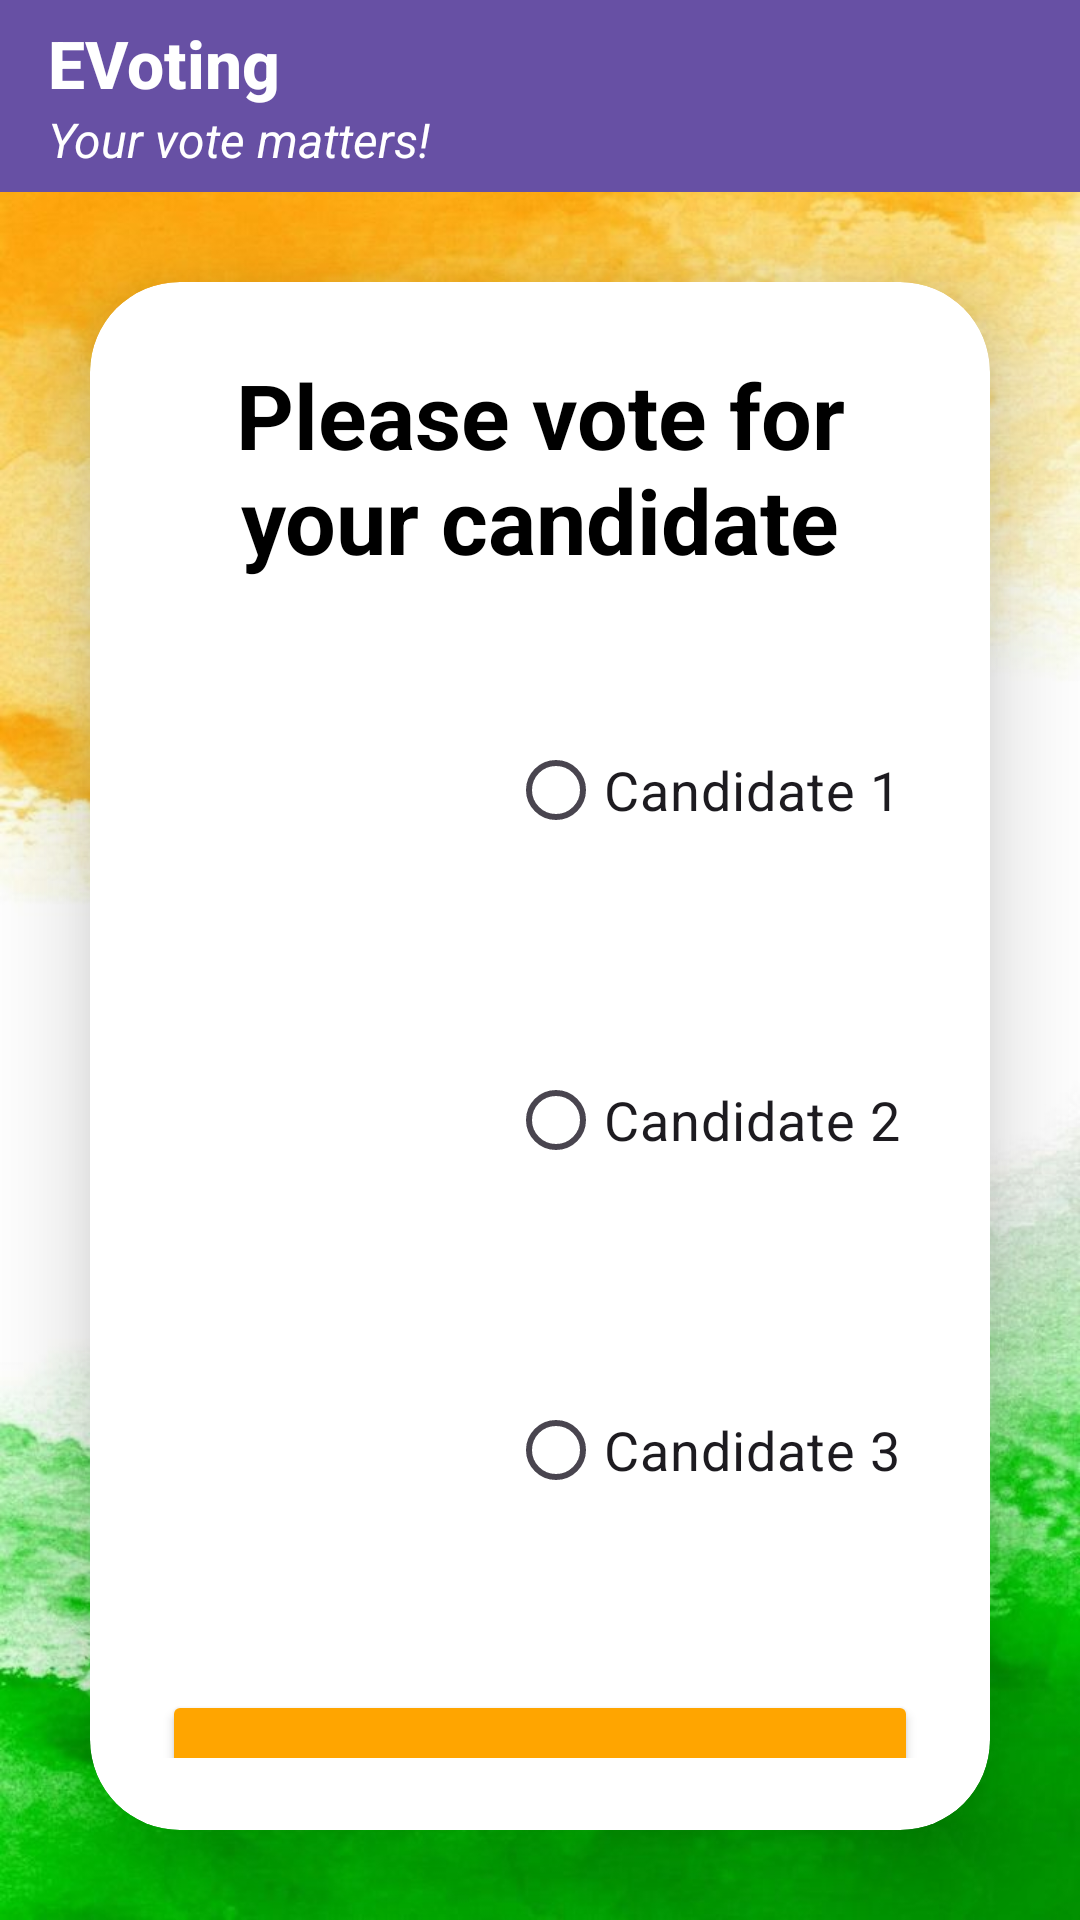

Produce the Android XML layout that renders to this screen, including the resource entries it uses.
<!-- AndroidManifest.xml: application theme Theme.E_voting_system -->
<!-- res/layout/activity_main_screen.xml -->
<?xml version="1.0" encoding="utf-8"?>
<LinearLayout
    xmlns:android="http://schemas.android.com/apk/res/android"
    xmlns:app="http://schemas.android.com/apk/res-auto"
    xmlns:tools="http://schemas.android.com/tools"
    android:id="@+id/main"
    android:layout_width="match_parent"
    android:layout_height="match_parent"
    android:orientation="vertical"
    android:gravity="center"
    android:background="@drawable/ind"
    tools:context=".EvotingActivity">

    
    <androidx.appcompat.widget.Toolbar
        android:id="@+id/toolbar"
        android:layout_width="match_parent"
        android:layout_height="wrap_content"
        android:background="?attr/colorPrimary"
        android:elevation="8dp"
        android:theme="@style/ThemeOverlay.AppCompat.ActionBar"
        app:title="EVoting"
        app:subtitle="Your vote matters!"
        app:titleTextColor="@android:color/white"
        app:subtitleTextColor="@android:color/white"
        app:titleTextAppearance="@style/AppBarTitleText"
        app:subtitleTextAppearance="@style/AppBarSubtitleText" />

    <androidx.cardview.widget.CardView
        android:layout_width="match_parent"
        android:layout_height="wrap_content"
        android:layout_margin="30dp"
        app:cardCornerRadius="30dp"
        app:cardElevation="20dp"
        android:background="@drawable/custom_edittext">

        <LinearLayout
            android:layout_width="match_parent"
            android:layout_height="wrap_content"
            android:orientation="vertical"
            android:layout_gravity="center_horizontal"
            android:padding="24dp">

            <TextView
                android:id="@+id/vote_prompt"
                android:layout_width="match_parent"
                android:layout_height="wrap_content"
                android:gravity="center"
                android:textSize="30sp"
                android:textAlignment="center"
                android:textStyle="bold"
                android:textColor="@color/black"
                android:text="Please vote for your candidate" />

            
            <LinearLayout
                android:layout_width="match_parent"
                android:layout_height="wrap_content"
                android:orientation="vertical"
                android:gravity="center"
                android:layout_marginTop="20dp">

                <RadioGroup
                    android:id="@+id/candidate_group"
                    android:layout_width="wrap_content"
                    android:layout_height="wrap_content"
                    android:orientation="vertical"
                    android:gravity="center">

                    
                    <LinearLayout
                        android:layout_width="wrap_content"
                        android:layout_height="wrap_content"
                        android:orientation="horizontal"
                        android:gravity="center"
                        android:layout_marginBottom="10dp">

                        <ImageView
                            android:layout_width="100dp"
                            android:layout_height="100dp"
                            android:src="@drawable/profile"
                            android:contentDescription="Candidate 1 Image" />

                        <RadioButton
                            android:id="@+id/candidate_1"
                            android:layout_width="wrap_content"
                            android:layout_height="wrap_content"
                            android:text="Candidate 1"
                            android:textSize="18sp"
                            android:layout_marginStart="10dp" />
                    </LinearLayout>

                    
                    <LinearLayout
                        android:layout_width="wrap_content"
                        android:layout_height="wrap_content"
                        android:orientation="horizontal"
                        android:gravity="center"
                        android:layout_marginBottom="10dp">

                        <ImageView
                            android:layout_width="100dp"
                            android:layout_height="100dp"
                            android:src="@drawable/profile"
                            android:contentDescription="Candidate 2 Image" />

                        <RadioButton
                            android:id="@+id/candidate_2"
                            android:layout_width="wrap_content"
                            android:layout_height="wrap_content"
                            android:text="Candidate 2"
                            android:textSize="18sp"
                            android:layout_marginStart="10dp" />
                    </LinearLayout>

                    
                    <LinearLayout
                        android:layout_width="wrap_content"
                        android:layout_height="wrap_content"
                        android:orientation="horizontal"
                        android:gravity="center">

                        <ImageView
                            android:layout_width="100dp"
                            android:layout_height="100dp"
                            android:src="@drawable/profile"
                            android:contentDescription="Candidate 3 Image" />

                        <RadioButton
                            android:id="@+id/candidate_3"
                            android:layout_width="wrap_content"
                            android:layout_height="wrap_content"
                            android:text="Candidate 3"
                            android:textSize="18sp"
                            android:layout_marginStart="10dp" />
                    </LinearLayout>
                </RadioGroup>
            </LinearLayout>

            
            <Button
                android:id="@+id/vote_button"
                android:layout_width="match_parent"
                android:layout_height="60dp"
                android:text="Vote"
                android:textSize="18sp"
                android:layout_marginTop="30dp"
                android:backgroundTint="@color/orange"
                app:cornerRadius="20dp" />

            
            <Button
                android:id="@+id/result_button"
                android:layout_width="match_parent"
                android:layout_height="60dp"
                android:text="Show Results"
                android:textSize="18sp"
                android:layout_marginTop="20dp"
                android:backgroundTint="@color/orange"
                app:cornerRadius="20dp"
                android:visibility="gone" />

        </LinearLayout>
    </androidx.cardview.widget.CardView>
</LinearLayout>
<!-- resources referenced by this layout -->
<resources>
  <color name="black">#FF000000</color>
  <color name="orange">#FFA500</color>
  <!-- drawable ind: jpeg bitmap (drawable, 87343 bytes) -->
  <style name="AppBarSubtitleText" parent="TextAppearance.Widget.AppCompat.Toolbar.Subtitle">
          <item name="android:textSize">16sp</item>
          <item name="android:textStyle">italic</item>
      </style>
  <style name="AppBarTitleText" parent="TextAppearance.Widget.AppCompat.Toolbar.Title">
          <item name="android:textSize">22sp</item>
          <item name="android:textStyle">bold</item>
      </style>
  <style name="Theme.E_voting_system" parent="Base.Theme.E_voting_system" />
  <style name="Base.Theme.E_voting_system" parent="Theme.Material3.DayNight.NoActionBar">
          
          
      </style>
</resources>
